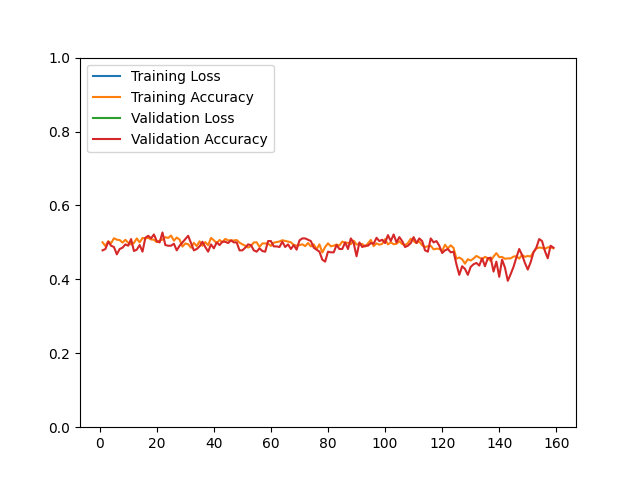

Data behind this chart, as committed beside it:
epoch, loss, acc, val_loss, val_acc
1, 39.62, 0.5003, 34.46, 0.4785
2, 38.53, 0.4901, 32.57, 0.4821
3, 36.32, 0.5033, 34.01, 0.5018
4, 35.83, 0.4977, 30.79, 0.4910
5, 35.19, 0.5113, 28.98, 0.4875
6, 40.36, 0.5073, 32.83, 0.4677
7, 38.38, 0.5063, 32.27, 0.4821
8, 39.98, 0.4995, 33.37, 0.4857
9, 40.78, 0.5071, 31.84, 0.4946
10, 38.42, 0.4991, 32.46, 0.4910
11, 38.55, 0.4945, 30.97, 0.5090
12, 37.47, 0.4987, 31.3, 0.4767
13, 38.6, 0.5107, 30.13, 0.4803
14, 39.15, 0.5001, 27.72, 0.4928
15, 37.57, 0.5119, 34.03, 0.4749
16, 38.64, 0.5111, 30.76, 0.5125
17, 36.65, 0.5123, 29.03, 0.5179
18, 37.57, 0.5079, 30.17, 0.5108
19, 39.75, 0.5073, 29.79, 0.5215
20, 38.88, 0.5005, 30.11, 0.5036
21, 38.12, 0.5049, 32.62, 0.5000
22, 38.19, 0.5073, 28.03, 0.5269
23, 39.44, 0.5142, 29.39, 0.4928
24, 39.51, 0.5121, 27.48, 0.4910
25, 37.43, 0.5186, 32.37, 0.4910
26, 38.72, 0.5047, 34.01, 0.4964
27, 41.3, 0.5132, 35.53, 0.4785
28, 42.12, 0.5077, 33.52, 0.4910
29, 42.1, 0.4887, 32.88, 0.5000
30, 41.72, 0.4971, 33.17, 0.5090
31, 44.28, 0.4951, 31.39, 0.5179
32, 43.65, 0.4856, 33.01, 0.4982
33, 44.25, 0.4989, 34.82, 0.4785
34, 42.9, 0.4901, 31.36, 0.4821
35, 43.43, 0.5029, 34.53, 0.4892
36, 43.62, 0.4907, 32.94, 0.5018
37, 43.44, 0.5009, 32.96, 0.4875
38, 44.63, 0.4921, 35.81, 0.4749
39, 41.42, 0.5121, 35.48, 0.4946
40, 40.63, 0.5057, 36.2, 0.4839
41, 42.53, 0.4979, 31.92, 0.5000
42, 39.6, 0.5065, 32.74, 0.4928
43, 40.88, 0.5007, 32.58, 0.5018
44, 41.63, 0.5095, 31.38, 0.5018
45, 40.43, 0.5055, 32.86, 0.4982
46, 39.8, 0.5057, 30.57, 0.5054
47, 40.26, 0.5051, 31.18, 0.5000
48, 39.41, 0.5065, 35.35, 0.5000
49, 39.5, 0.4995, 31.67, 0.4785
50, 41.27, 0.4947, 30.85, 0.4785
51, 39.75, 0.4911, 28.87, 0.4857
52, 39.21, 0.4860, 29.01, 0.4946
53, 39, 0.4903, 28.7, 0.4928
54, 38.88, 0.4999, 29.52, 0.4785
55, 39.09, 0.5003, 28.21, 0.4749
56, 41.47, 0.4879, 29.77, 0.4839
57, 42.42, 0.4973, 30.38, 0.4767
58, 40.03, 0.4973, 30.57, 0.4749
59, 39.37, 0.4967, 28.58, 0.5036
60, 37.01, 0.4905, 26.61, 0.5036
... 99 more rows
